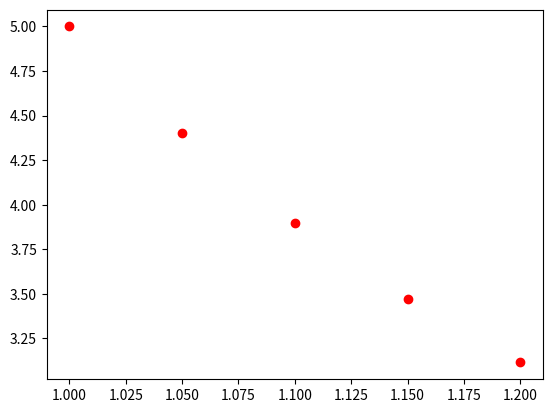

Source code (Python):
# Zill 8th Ed-Spanish - Section. 2.6
# Problem 1, pp 77.
# Euler's Method for Initial Value Problem
# y' = 2.0*x - 3.0*y + 1.0, 
# y(1) = 5, y(1.2)

import numpy as np 
import matplotlib.pyplot as plt

dx = 0.05
x0 = 1.0
y0 = 5.0
xf = 1.2
N = int((xf-x0)/dx)

x = np.zeros(N+2)
y = np.zeros(N+2)


x[0] = x0
y[0] = y0


def f(x, y):
    return 2.0*x - 3.0*y + 1.0

def Euler(x0, y0, dx, N):
    print('\n--------------------------SOLUTION-----------------------------\n')
    print('---------------------------------------------------------------')
    print(' x0 \t y0  \t')
    print('---------------------------------------------------------------')
    
    for n in range(N+1):
        print('%.4f \t %.4f \t '% (x[n],y[n]))
        print('---------------------------------------------------------------')
        x[n+1] = x[n] + dx
        y[n+1] = y[n] + dx*f(x[n],y[n])
        
        
# Call function
Euler(x0, y0, dx, N)

# Graoh
plt.plot(x,y,'ro')
plt.show()

